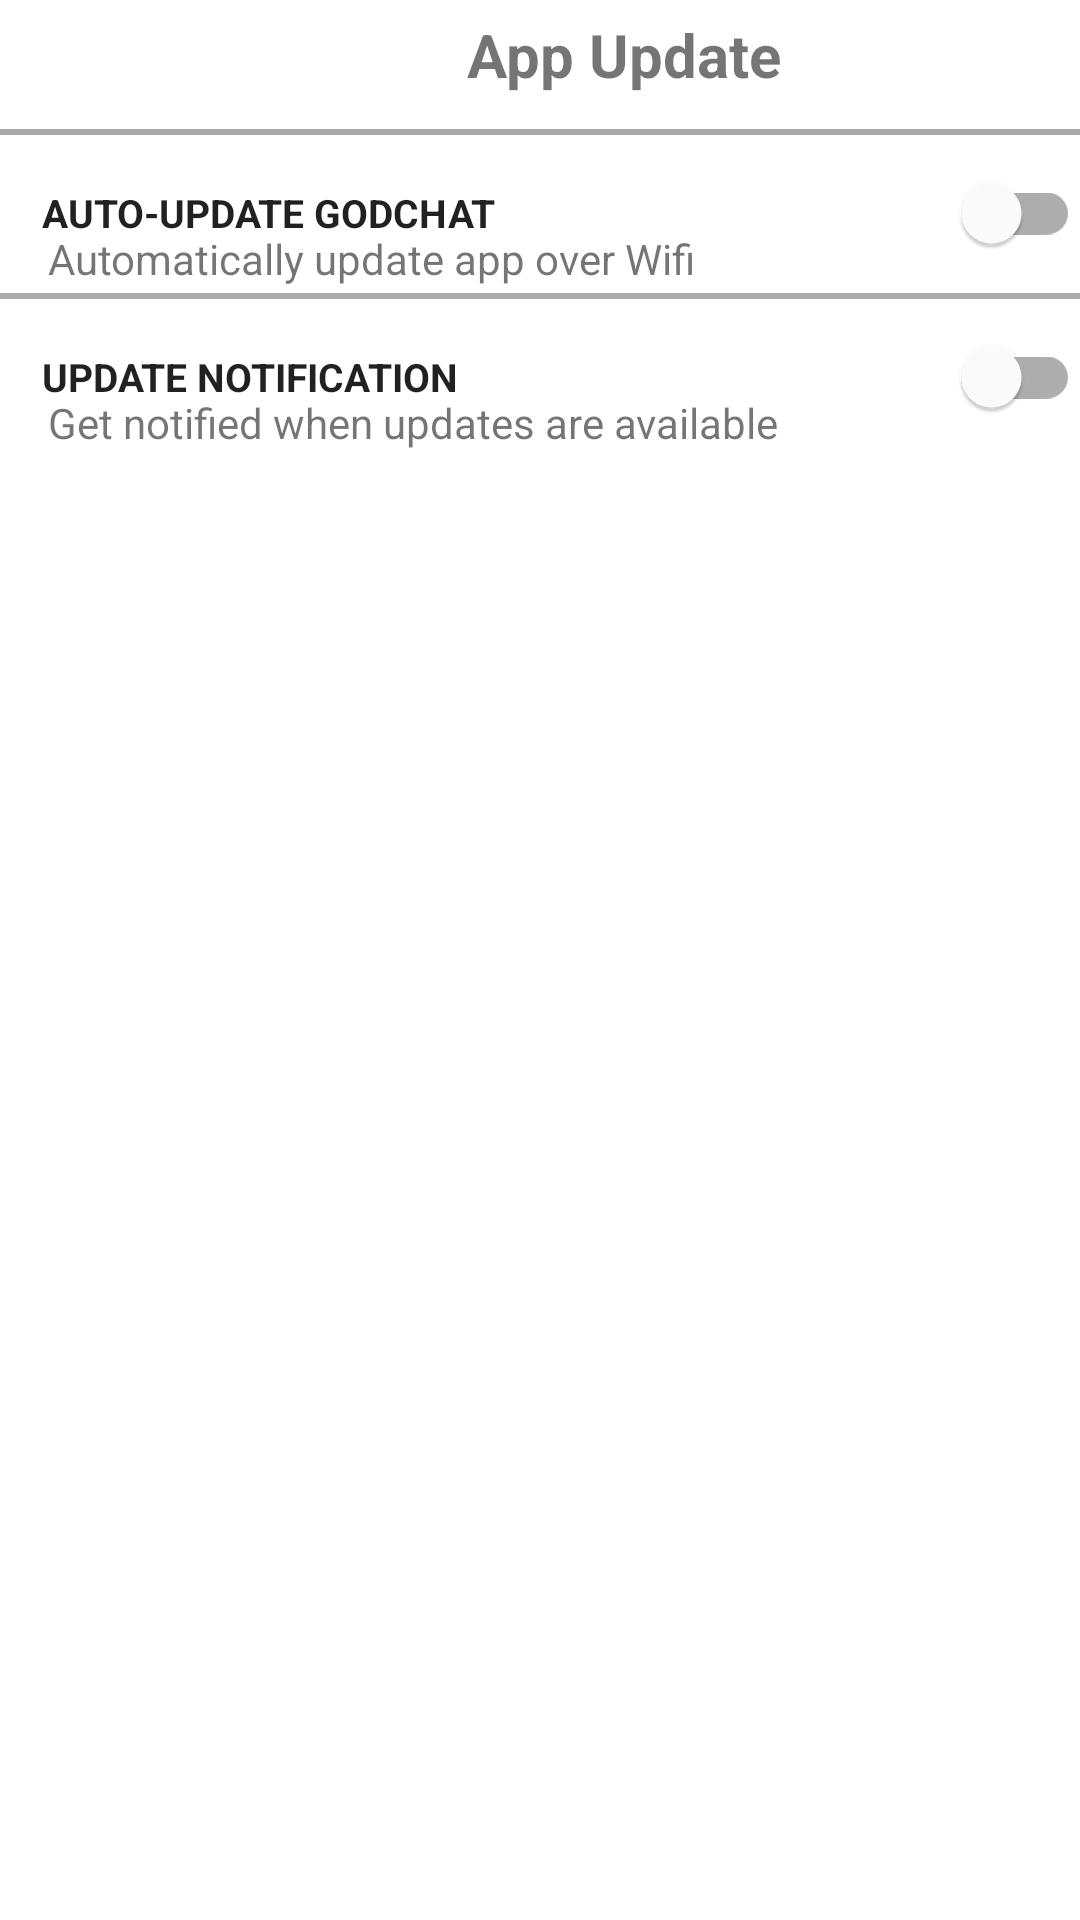

Layout XML and referenced resources for this Android screen:
<!-- AndroidManifest.xml: application theme Theme.Project_Chat_Group -->
<!-- res/layout/activity_app_update_setting.xml -->
<?xml version="1.0" encoding="utf-8"?>
<LinearLayout xmlns:android="http://schemas.android.com/apk/res/android"
    xmlns:app="http://schemas.android.com/apk/res-auto"
    xmlns:tools="http://schemas.android.com/tools"
    android:layout_width="match_parent"
    android:layout_height="match_parent"
    tools:context=".SettingMainOptions.AppUpdateSettingActivity"
    android:orientation="vertical">

    <LinearLayout
        android:layout_width="match_parent"
        android:layout_height="wrap_content"
        android:orientation="horizontal">
        <com.google.android.material.button.MaterialButton
            android:id="@+id/btnBack"
            android:layout_width="56dp"
            android:layout_height="41dp"
            android:background="?android:attr/selectableItemBackground"
            android:textColor="@color/cardview_dark_background"
            app:icon="@drawable/left_arrow"
            app:iconSize="14dp"
            app:iconTint="@color/cardview_dark_background"
            app:layout_constraintHorizontal_bias="0.0"/>

        <TextView
            android:layout_width="match_parent"
            android:layout_height="wrap_content"
            android:gravity="center_horizontal"
            android:text="@string/Update_App"
            android:textSize="20dp"
            android:textStyle="bold" />
    </LinearLayout>
    <View
        android:layout_width="match_parent"
        android:layout_height="2dp"
        android:background="@android:color/darker_gray"
        android:layout_marginTop="2dp"
        android:layout_marginBottom="2dp"/>

    <LinearLayout
        android:layout_width="match_parent"
        android:layout_height="wrap_content"
        android:orientation="vertical"
        android:id="@+id/linearlayoutAutoUpdateSwitch"
        android:clickable="true">
        <com.google.android.material.switchmaterial.SwitchMaterial
            android:layout_width="match_parent"
            android:layout_height="wrap_content"
            android:text="@string/auto_update"
            android:textStyle="bold"
            android:textAlignment="textStart"
            android:textAllCaps="true"
            android:textSize="13dp"
            android:layout_marginLeft="14dp"
            android:textColor="@color/material_on_primary_emphasis_high_type"
            android:id="@+id/swAutoUpdate"
            android:background="?android:attr/selectableItemBackground"/>
        <TextView
            android:layout_width="match_parent"
            android:layout_height="wrap_content"
            android:text="@string/auto_update_sub"
            android:layout_marginTop="-9pt"
            android:layout_marginLeft="16dp"/>
    </LinearLayout>
    <View
        android:layout_width="match_parent"
        android:layout_height="2dp"
        android:background="@android:color/darker_gray"
        android:layout_marginTop="2dp"
        android:layout_marginBottom="2dp"/>

    <LinearLayout
        android:layout_width="match_parent"
        android:layout_height="wrap_content"
        android:orientation="vertical"
        android:id="@+id/linearlayoutUpdateNoti"
        android:clickable="true">
        <com.google.android.material.switchmaterial.SwitchMaterial
            android:layout_width="match_parent"
            android:layout_height="wrap_content"
            android:text="@string/update_available"
            android:textStyle="bold"
            android:textAlignment="textStart"
            android:textAllCaps="true"
            android:textSize="13dp"
            android:layout_marginLeft="14dp"
            android:textColor="@color/material_on_primary_emphasis_high_type"
            android:id="@+id/swUpdateNoti"
            android:background="?android:attr/selectableItemBackground"/>
        <TextView
            android:layout_width="match_parent"
            android:layout_height="wrap_content"
            android:text="@string/update_available_sub"
            android:layout_marginTop="-9pt"
            android:layout_marginLeft="16dp"/>
    </LinearLayout>
</LinearLayout>
<!-- resources referenced by this layout -->
<resources>
  <string name="Update_App">App Update</string>
  <string name="auto_update">Auto-update Godchat</string>
  <string name="auto_update_sub">Automatically update app over Wifi</string>
  <string name="update_available">Update Notification</string>
  <string name="update_available_sub">Get notified when updates are available</string>
  <style name="Theme.Project_Chat_Group" parent="Theme.MaterialComponents.DayNight.NoActionBar">
          
          <item name="colorPrimary">#424242</item>
          <item name="colorPrimaryVariant">@color/purple_700</item>
          <item name="colorOnPrimary">@color/black</item>
          
          <item name="colorSecondary">@color/teal_200</item>
          <item name="colorSecondaryVariant">@color/teal_700</item>
          <item name="colorOnSecondary">@color/black</item>
          
          <item name="android:statusBarColor" tools:targetApi="l">?attr/colorPrimaryVariant</item>
          
  
  
      </style>
  <color name="purple_700">#FF3700B3</color>
  <color name="black">#FF000000</color>
  <color name="teal_200">#FF03DAC5</color>
  <color name="teal_700">#FF018786</color>
</resources>
